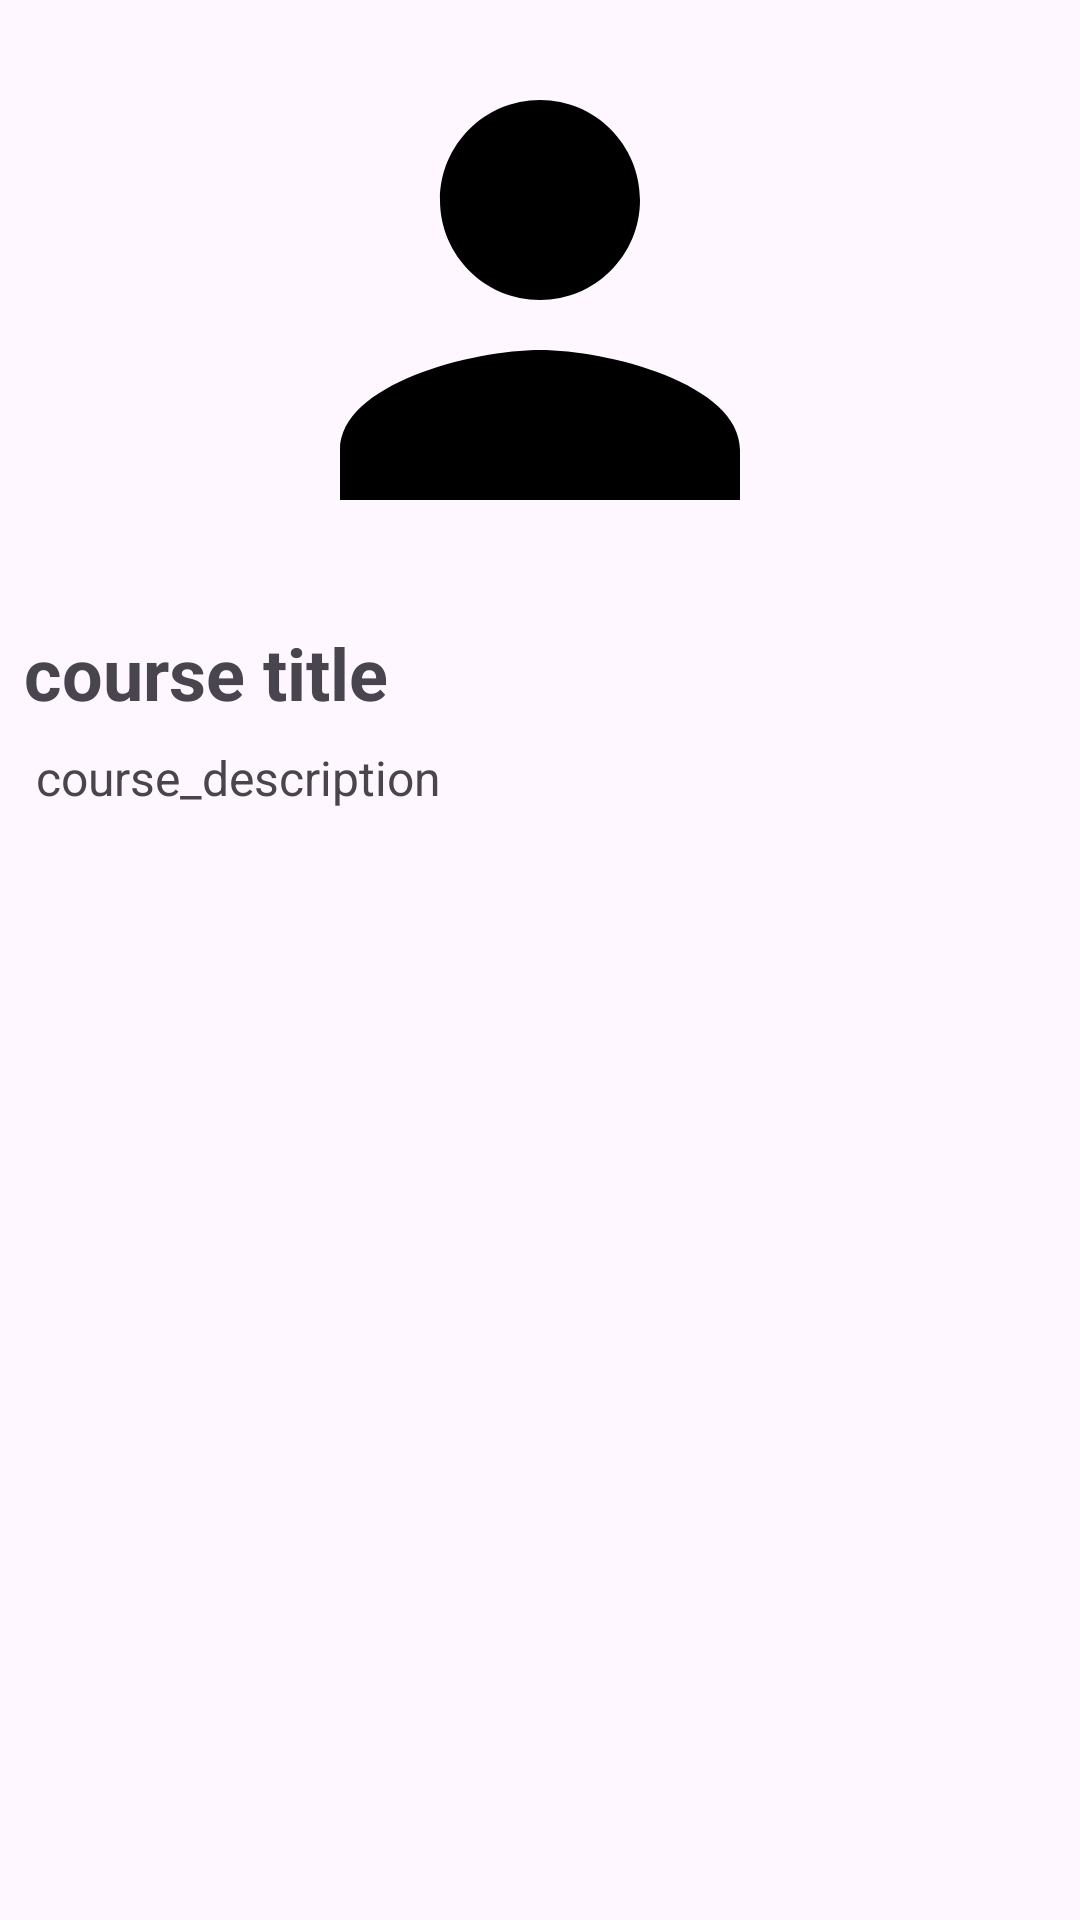

The Android layout XML behind this screen, and the referenced resources:
<!-- AndroidManifest.xml: application theme Theme.SignLanguageTranslator -->
<!-- res/layout/courses_adapter.xml -->
<?xml version="1.0" encoding="utf-8"?>
<LinearLayout xmlns:android="http://schemas.android.com/apk/res/android"
    xmlns:tools="http://schemas.android.com/tools"
    android:layout_width="match_parent"
    android:layout_height="match_parent"
    android:orientation="vertical">

    <ImageView
        android:id="@+id/course_img"
        android:layout_width="match_parent"
        android:layout_height="200dp"
        android:src="@drawable/baseline_person_24"
        tools:ignore="MissingConstraints"
        tools:layout_editor_absoluteX="0dp"
        tools:layout_editor_absoluteY="-25dp" />

    <TextView
        android:id="@+id/course_title"
        android:layout_width="match_parent"
        android:layout_height="wrap_content"
        android:text="course title"
        android:textSize="24sp"
        android:textStyle="bold"
        android:layout_margin="8dp"
        tools:ignore="MissingConstraints"
        />
    <TextView
        android:id="@+id/course_description"
        android:layout_width="match_parent"
        android:layout_height="wrap_content"
        android:text="course_description"
        android:textSize="16sp"
        android:layout_marginLeft="12dp"
        />
</LinearLayout>
<!-- resources referenced by this layout -->
<resources>
  <!-- drawable baseline_person_24 (drawable) -->
  <vector android:height="36dp" android:tint="#000000"
      android:viewportHeight="24" android:viewportWidth="24"
      android:width="36dp" xmlns:android="http://schemas.android.com/apk/res/android">
      <path android:fillColor="@android:color/white" android:pathData="M12,12c2.21,0 4,-1.79 4,-4s-1.79,-4 -4,-4 -4,1.79 -4,4 1.79,4 4,4zM12,14c-2.67,0 -8,1.34 -8,4v2h16v-2c0,-2.66 -5.33,-4 -8,-4z"/>
  </vector>
  <style name="Theme.SignLanguageTranslator" parent="Base.Theme.SignLanguageTranslator" />
  <style name="Base.Theme.SignLanguageTranslator" parent="Theme.Material3.DayNight.NoActionBar">
          
          
      </style>
</resources>
